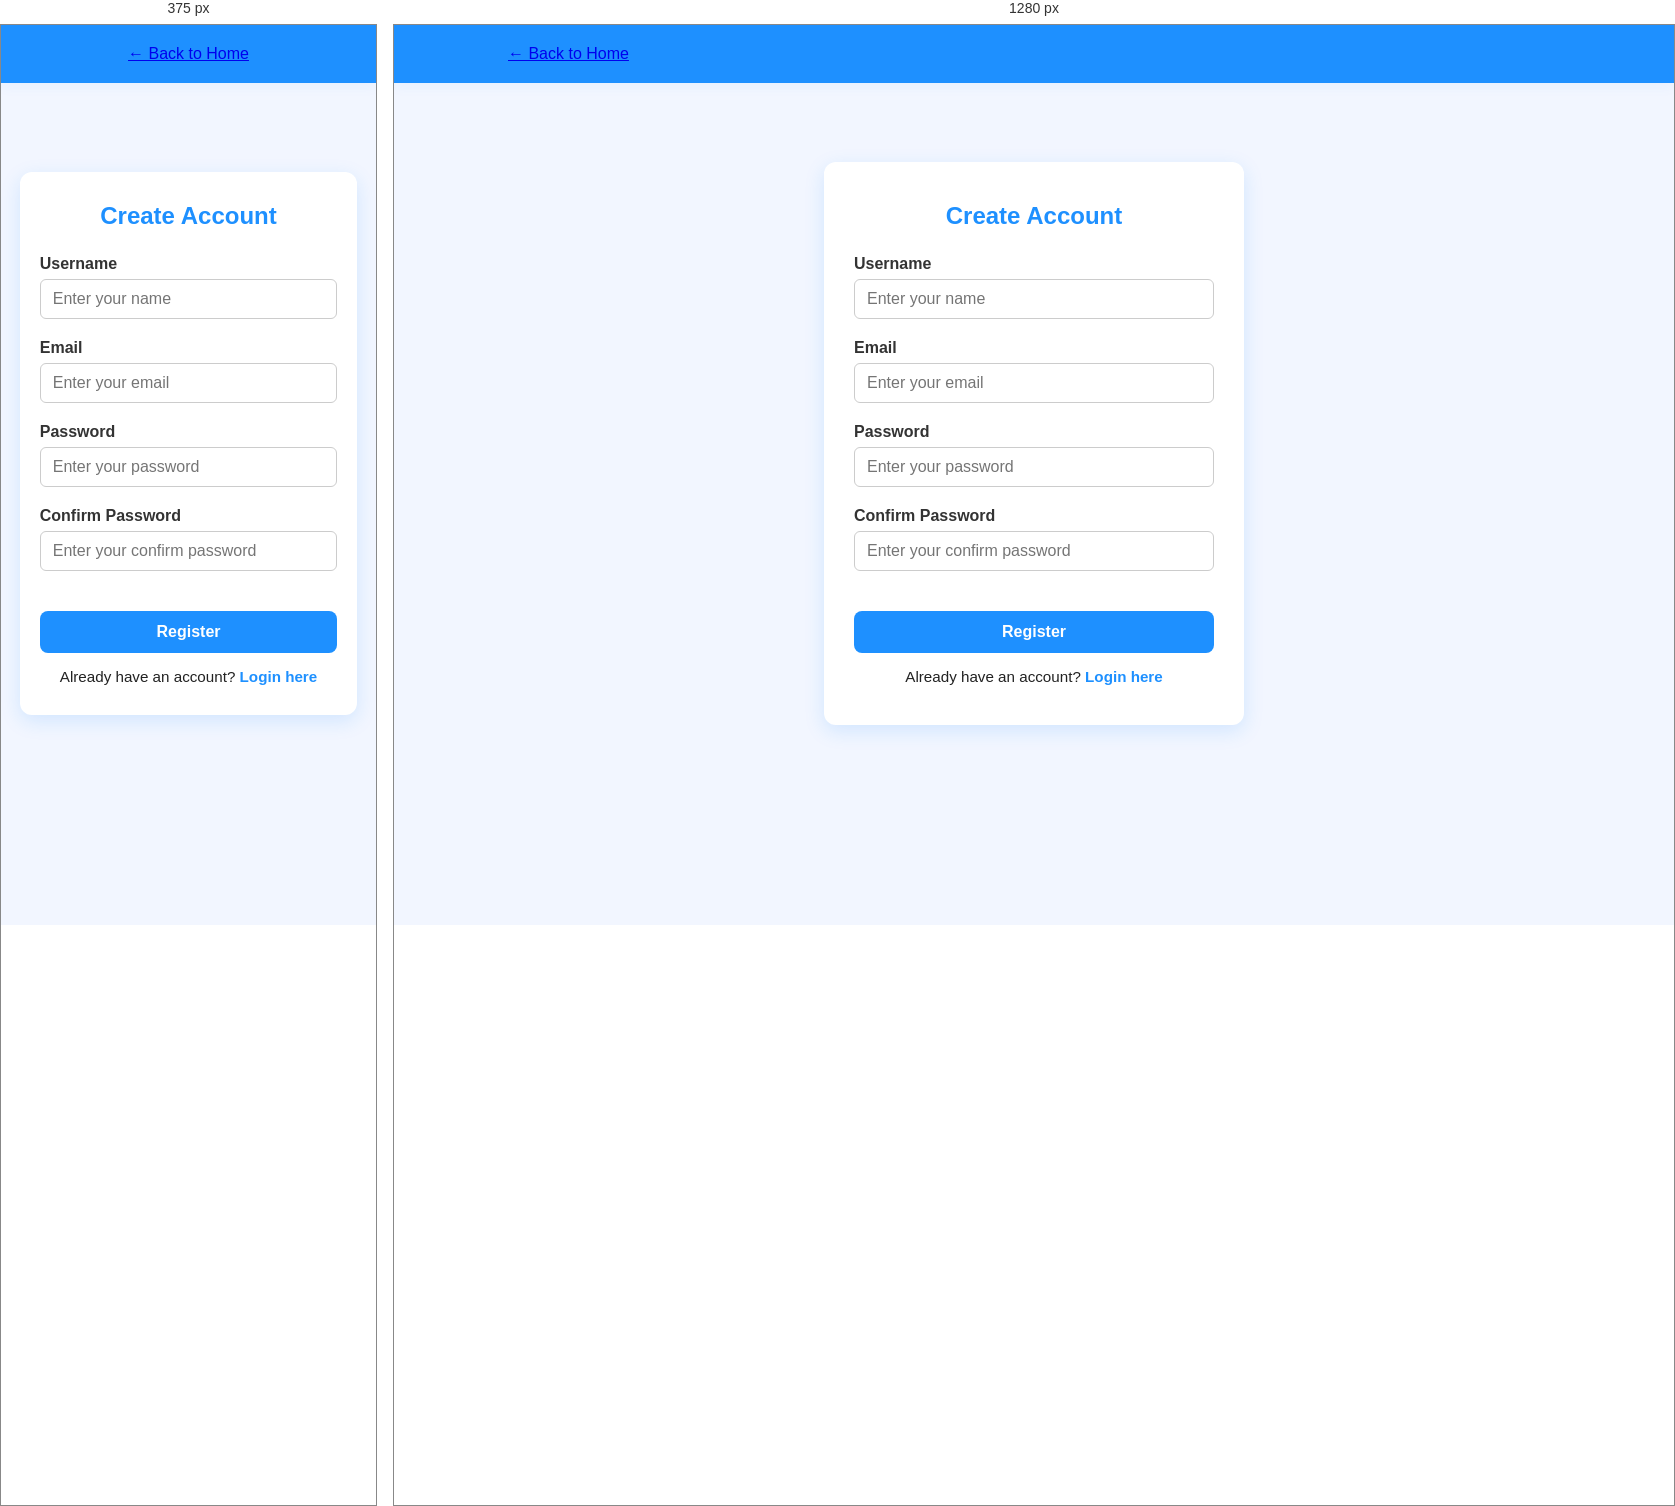
Rendered at 375 px and 1280 px, left to right.

<!-- file: register.html -->
<!DOCTYPE html>
<html lang="en">
<head>
  <meta charset="UTF-8">
  <meta name="viewport" content="width=device-width, initial-scale=1.0">
  <title>Register - Unified Messaging Platform</title>
  <link rel="stylesheet" href="style.css">
</head>
<body>
  <!-- Header Section -->
  <header>
    <div class="header-container">
      <a href="index.html" class="back-link">← Back to Home</a>
    </div>
  </header>

  <!-- Register Form Section -->
  <section id="auth-form">
    <div class="auth-container">
      <form action="/register" method="POST" id="register-form">
        <h2>Create Account</h2>
        <div class="input-group">
          <label for="username">Username</label>
          <input type="text" id="username" name="username" autocomplete="off" required placeholder="Enter your name">
        </div>

        <div class="input-group">
          <label for="email">Email</label>
          <input type="email" id="email" name="email" autocomplete="off" required placeholder="Enter your email">
        </div>

        <div class="input-group">
          <label for="password">Password</label>
          <input type="password" id="password" name="password" autocomplete="new-password" required placeholder="Enter your password">
        </div>

        <div class="input-group">
          <label for="confirm-password">Confirm Password</label>
          <input type="password" id="confirm-password" name="confirm-password" autocomplete="new-password" required placeholder="Enter your confirm password">
        </div>

        <button type="submit" class="primary-btn">Register</button>
      </form>

      <p class="switch-text">Already have an account? <a href="login.html">Login here</a></p>
    </div>
  </section>

  <script src="script.js"></script>
</body>
</html>


/* @media block from style.css */
@media(max-width:900px){
  #features{flex-direction:column;align-items:center}
  .feature-box{width:90%}
  .header-container{flex-direction:column;gap:10px;align-items:flex-start}
  .auth-container{width:90%;padding:30px 20px}
  .about-container{padding:22px 18px}
  #about h2{font-size:1.6rem}
  #about p{font-size:1rem}
  .benefits-container,.how-steps{flex-direction:column;align-items:center}
}